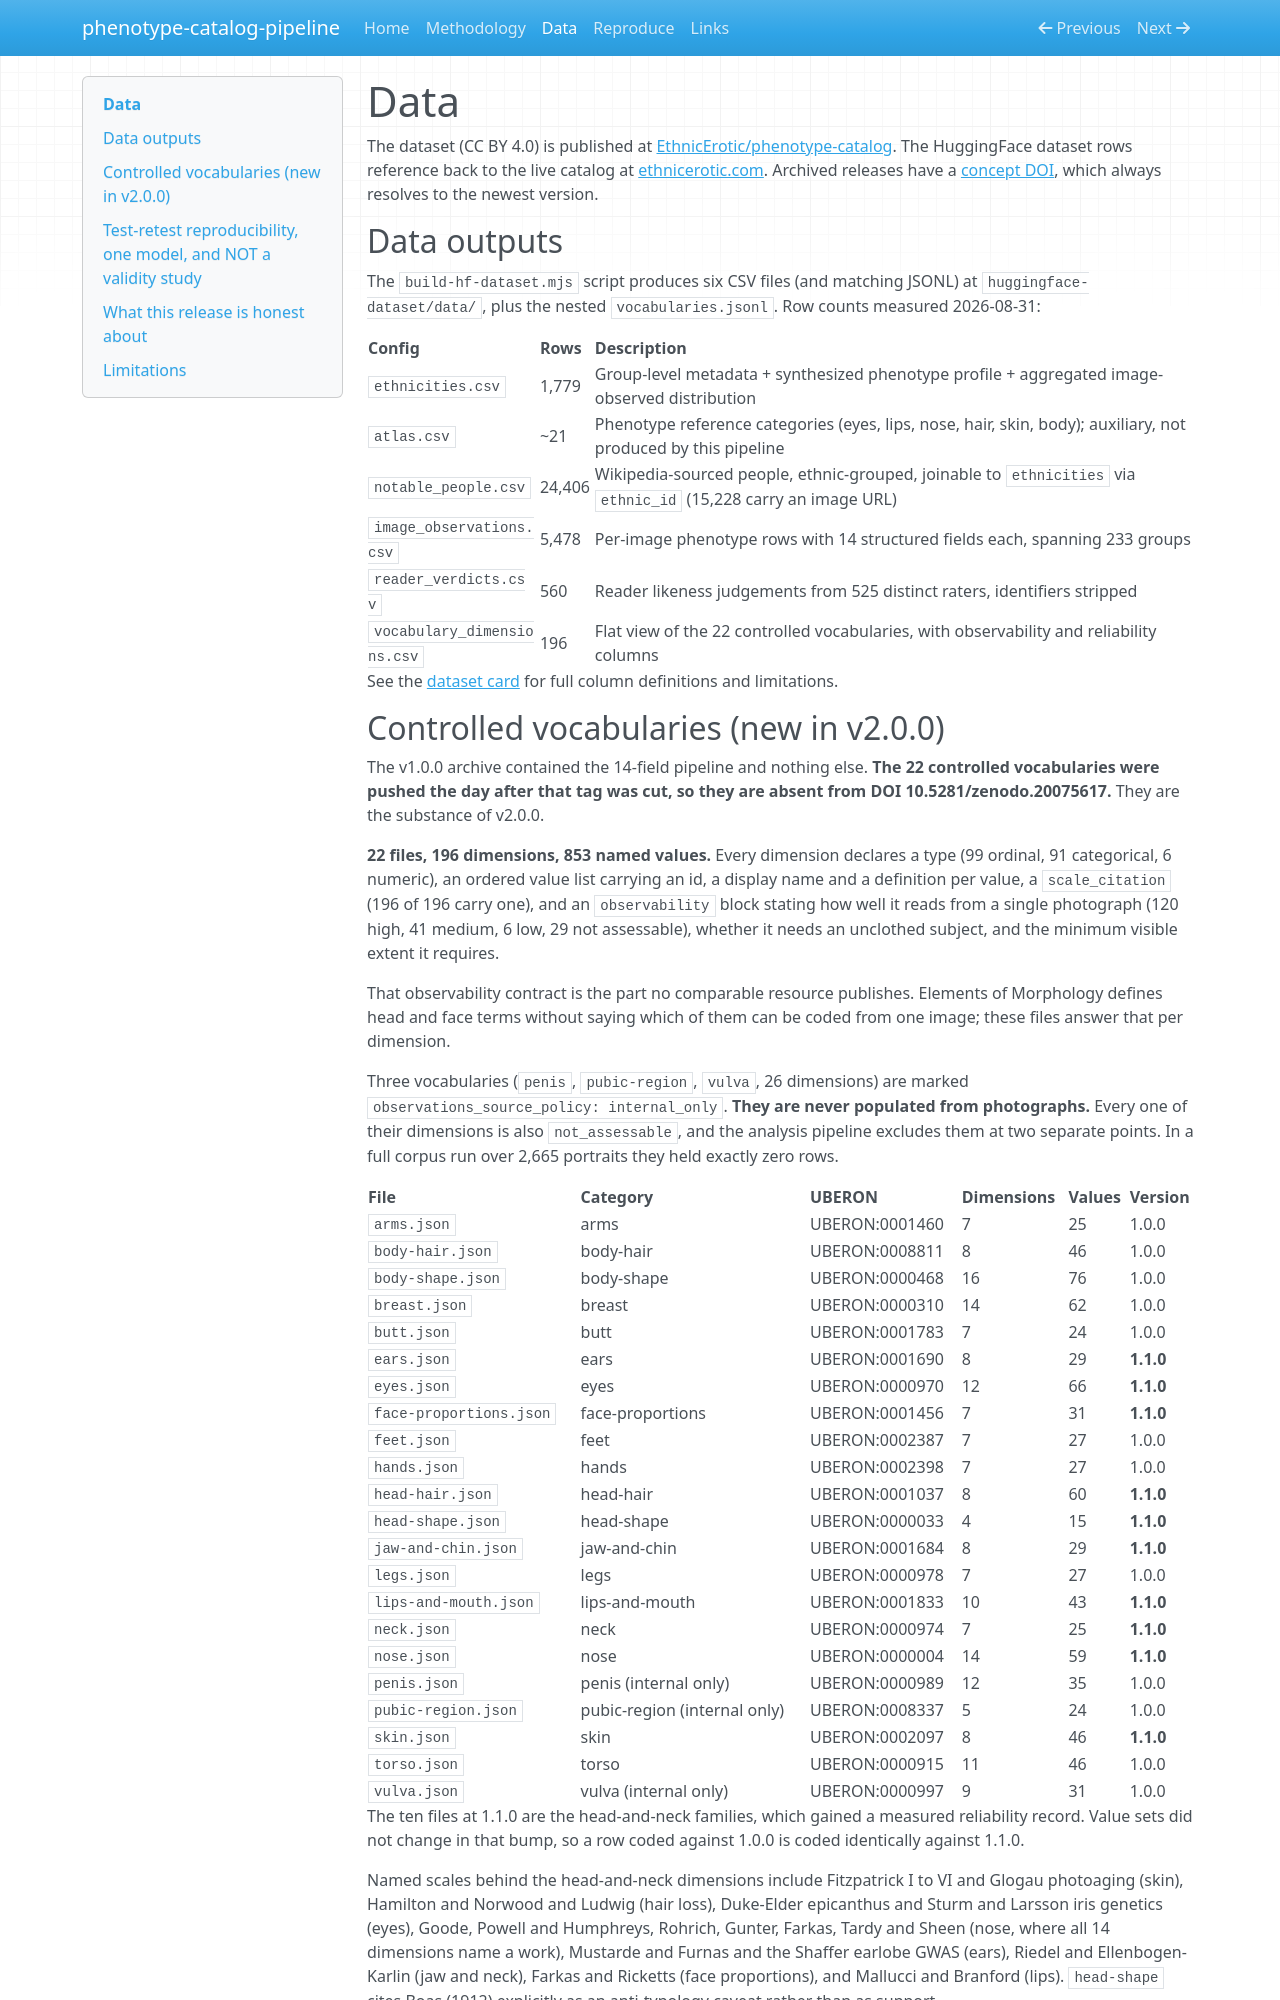

repository: Agaveis/phenotype-catalog-pipeline · page: data/index.html · generator: mkdocs

# Data

The dataset (CC BY 4.0) is published at [EthnicErotic/phenotype-catalog](https://huggingface.co/datasets/EthnicErotic/phenotype-catalog). The HuggingFace dataset rows reference back to the live catalog at [ethnicerotic.com](https://ethnicerotic.com/atlas). Archived releases have a [concept DOI](https://doi.org/10.5281/zenodo.20075616), which always resolves to the newest version.

## Data outputs

The `build-hf-dataset.mjs` script produces six CSV files (and matching JSONL) at `huggingface-dataset/data/`, plus the nested `vocabularies.jsonl`. Row counts measured 2026-08-31:

| Config | Rows | Description |
|---|---|---|
| `ethnicities.csv` | 1,779 | Group-level metadata + synthesized phenotype profile + aggregated image-observed distribution |
| `atlas.csv` | ~21 | Phenotype reference categories (eyes, lips, nose, hair, skin, body); auxiliary, not produced by this pipeline |
| `notable_people.csv` | 24,406 | Wikipedia-sourced people, ethnic-grouped, joinable to `ethnicities` via `ethnic_id` (15,228 carry an image URL) |
| `image_observations.csv` | 5,478 | Per-image phenotype rows with 14 structured fields each, spanning 233 groups |
| `reader_verdicts.csv` | 560 | Reader likeness judgements from 525 distinct raters, identifiers stripped |
| `vocabulary_dimensions.csv` | 196 | Flat view of the 22 controlled vocabularies, with observability and reliability columns |

See the [dataset card](https://huggingface.co/datasets/EthnicErotic/phenotype-catalog) for full column definitions and limitations.
